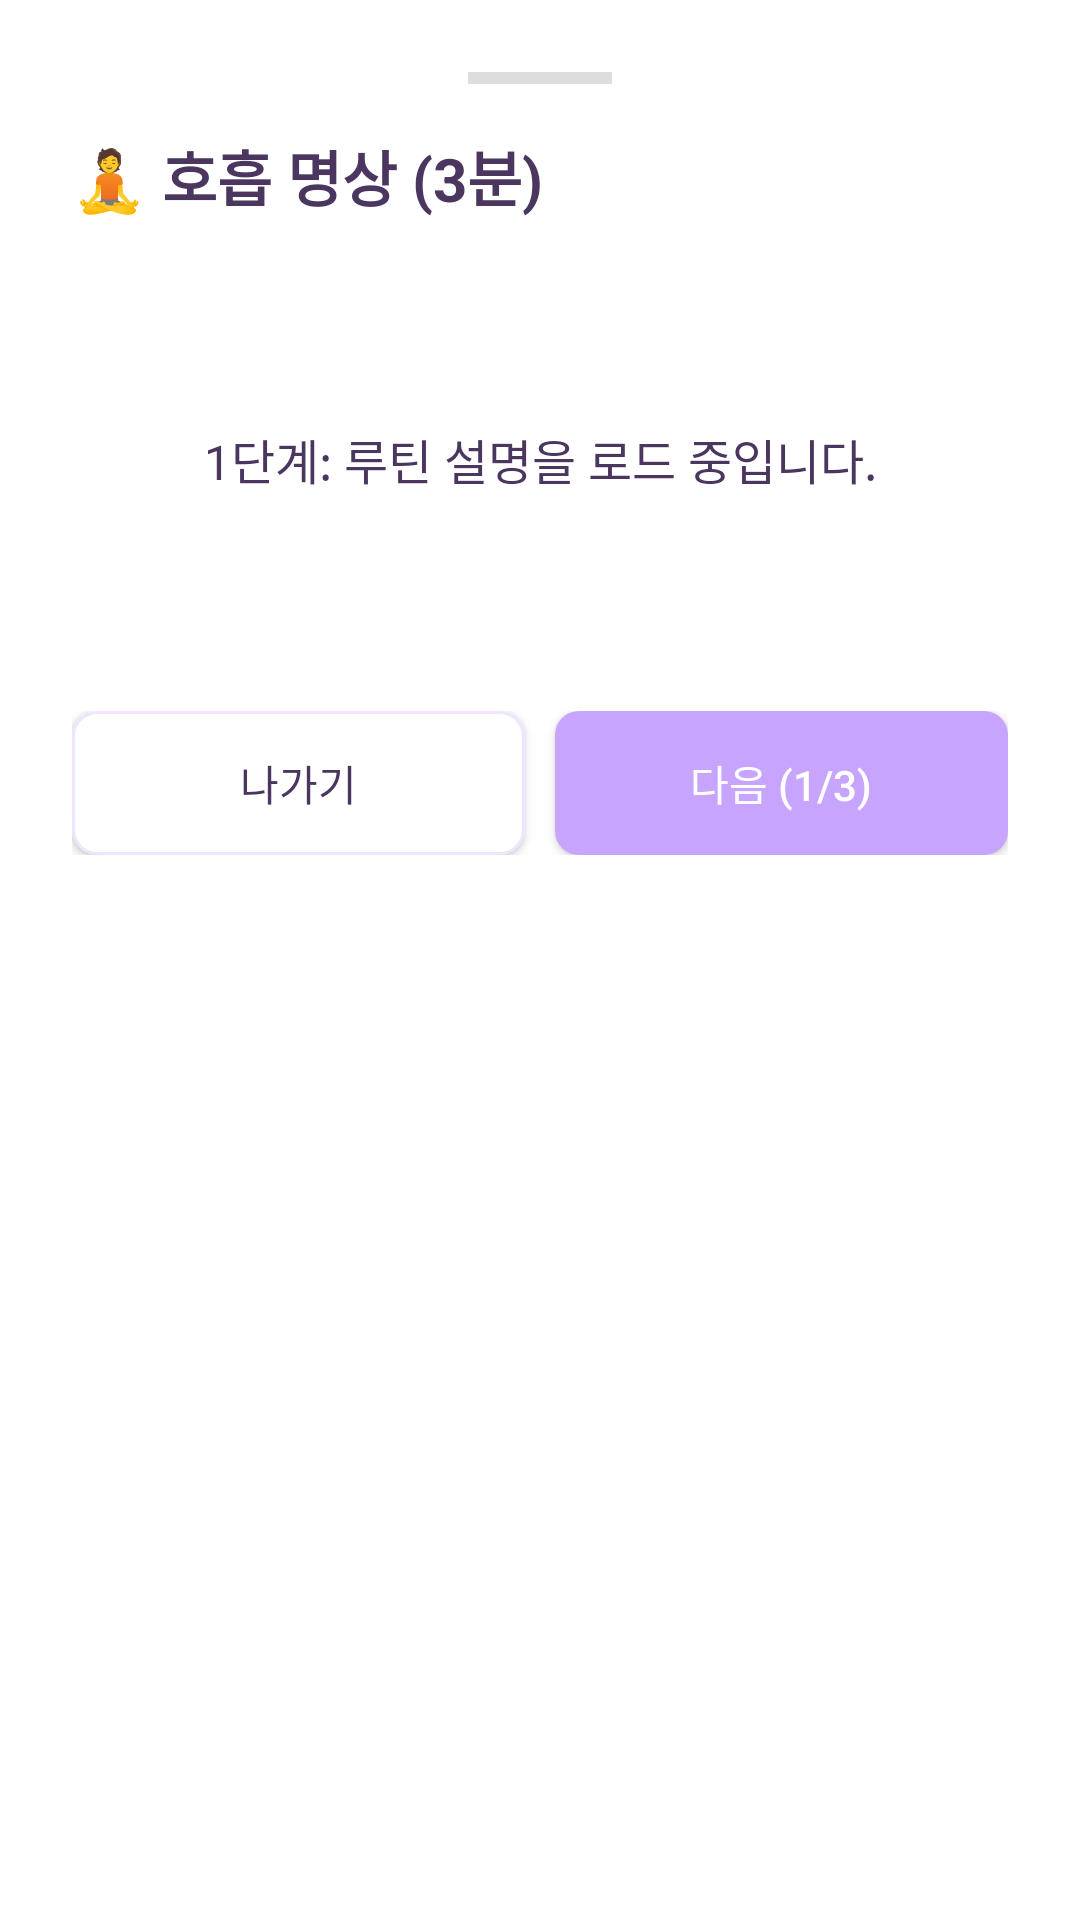

Produce the Android XML layout that renders to this screen, including the resource entries it uses.
<!-- AndroidManifest.xml: application theme Theme.Design.NoActionBar -->
<!-- res/layout/bottomsheet_routine_player.xml -->
<?xml version="1.0" encoding="utf-8"?>
<LinearLayout xmlns:android="http://schemas.android.com/apk/res/android"
    android:layout_width="match_parent"
    android:layout_height="wrap_content"
    android:orientation="vertical"
    android:padding="24dp"
    android:background="@color/poseme_surface_card">

    <View
    android:layout_width="48dp"
    android:layout_height="4dp"
    android:layout_gravity="center_horizontal"
    android:background="#DDDDDD"
    android:layout_marginBottom="16dp" />

    <TextView
        android:id="@+id/txt_player_title"
        android:layout_width="wrap_content"
        android:layout_height="wrap_content"
        android:text="🧘 호흡 명상 (3분)"
        android:textSize="20sp"
        android:textStyle="bold"
        android:textColor="@color/poseme_text_dark"
        android:layout_marginBottom="20dp" />

    <TextView
        android:id="@+id/txt_routine_step"
        android:layout_width="match_parent"
        android:layout_height="wrap_content"
        android:minHeight="120dp"
        android:background="@drawable/bg_input_default"
        android:padding="16dp"
        android:text="1단계: 루틴 설명을 로드 중입니다."
        android:textSize="16sp"
        android:textColor="@color/poseme_text_dark"
        android:gravity="center"
        android:layout_marginBottom="24dp" />

    <LinearLayout
        android:layout_width="match_parent"
        android:layout_height="wrap_content"
        android:orientation="horizontal">

        <Button
            android:id="@+id/btn_routine_cancel"
            android:layout_width="0dp"
            android:layout_height="wrap_content"
            android:layout_weight="1"
            android:text="나가기"
            android:background="@drawable/bg_card_solid_white"
            android:textColor="@color/poseme_text_dark"
            android:layout_marginEnd="10dp" />

        <Button
            android:id="@+id/btn_routine_next_complete"
            android:layout_width="0dp"
            android:layout_height="wrap_content"
            android:layout_weight="1"
            android:text="다음 (1/3)"
            android:background="@drawable/bg_button_primary"
            android:textColor="@color/white" />
    </LinearLayout>

</LinearLayout>
<!-- resources referenced by this layout -->
<resources>
  <color name="poseme_surface_card">#FFFFFFFF</color>
  <color name="poseme_text_dark">#4B365F</color>
  <color name="white">#FFFFFFFF</color>
  <!-- drawable bg_button_primary (drawable) -->
  <?xml version="1.0" encoding="utf-8"?>
  <shape xmlns:android="http://schemas.android.com/apk/res/android">
      
      <solid android:color="@color/poseme_purple" />
      <corners android:radius="8dp" />
  </shape>
  <!-- drawable bg_card_solid_white (drawable) -->
  <?xml version="1.0" encoding="utf-8"?>
  <shape xmlns:android="http://schemas.android.com/apk/res/android">
      <solid android:color="@color/poseme_surface_card" />
      <corners android:radius="8dp" />
      <stroke
          android:width="1dp"
          android:color="@color/poseme_purple_light" />
  </shape>
  <color name="poseme_purple">#C7A5FF</color>
  <color name="poseme_purple_light">#F0E4FF</color>
</resources>
